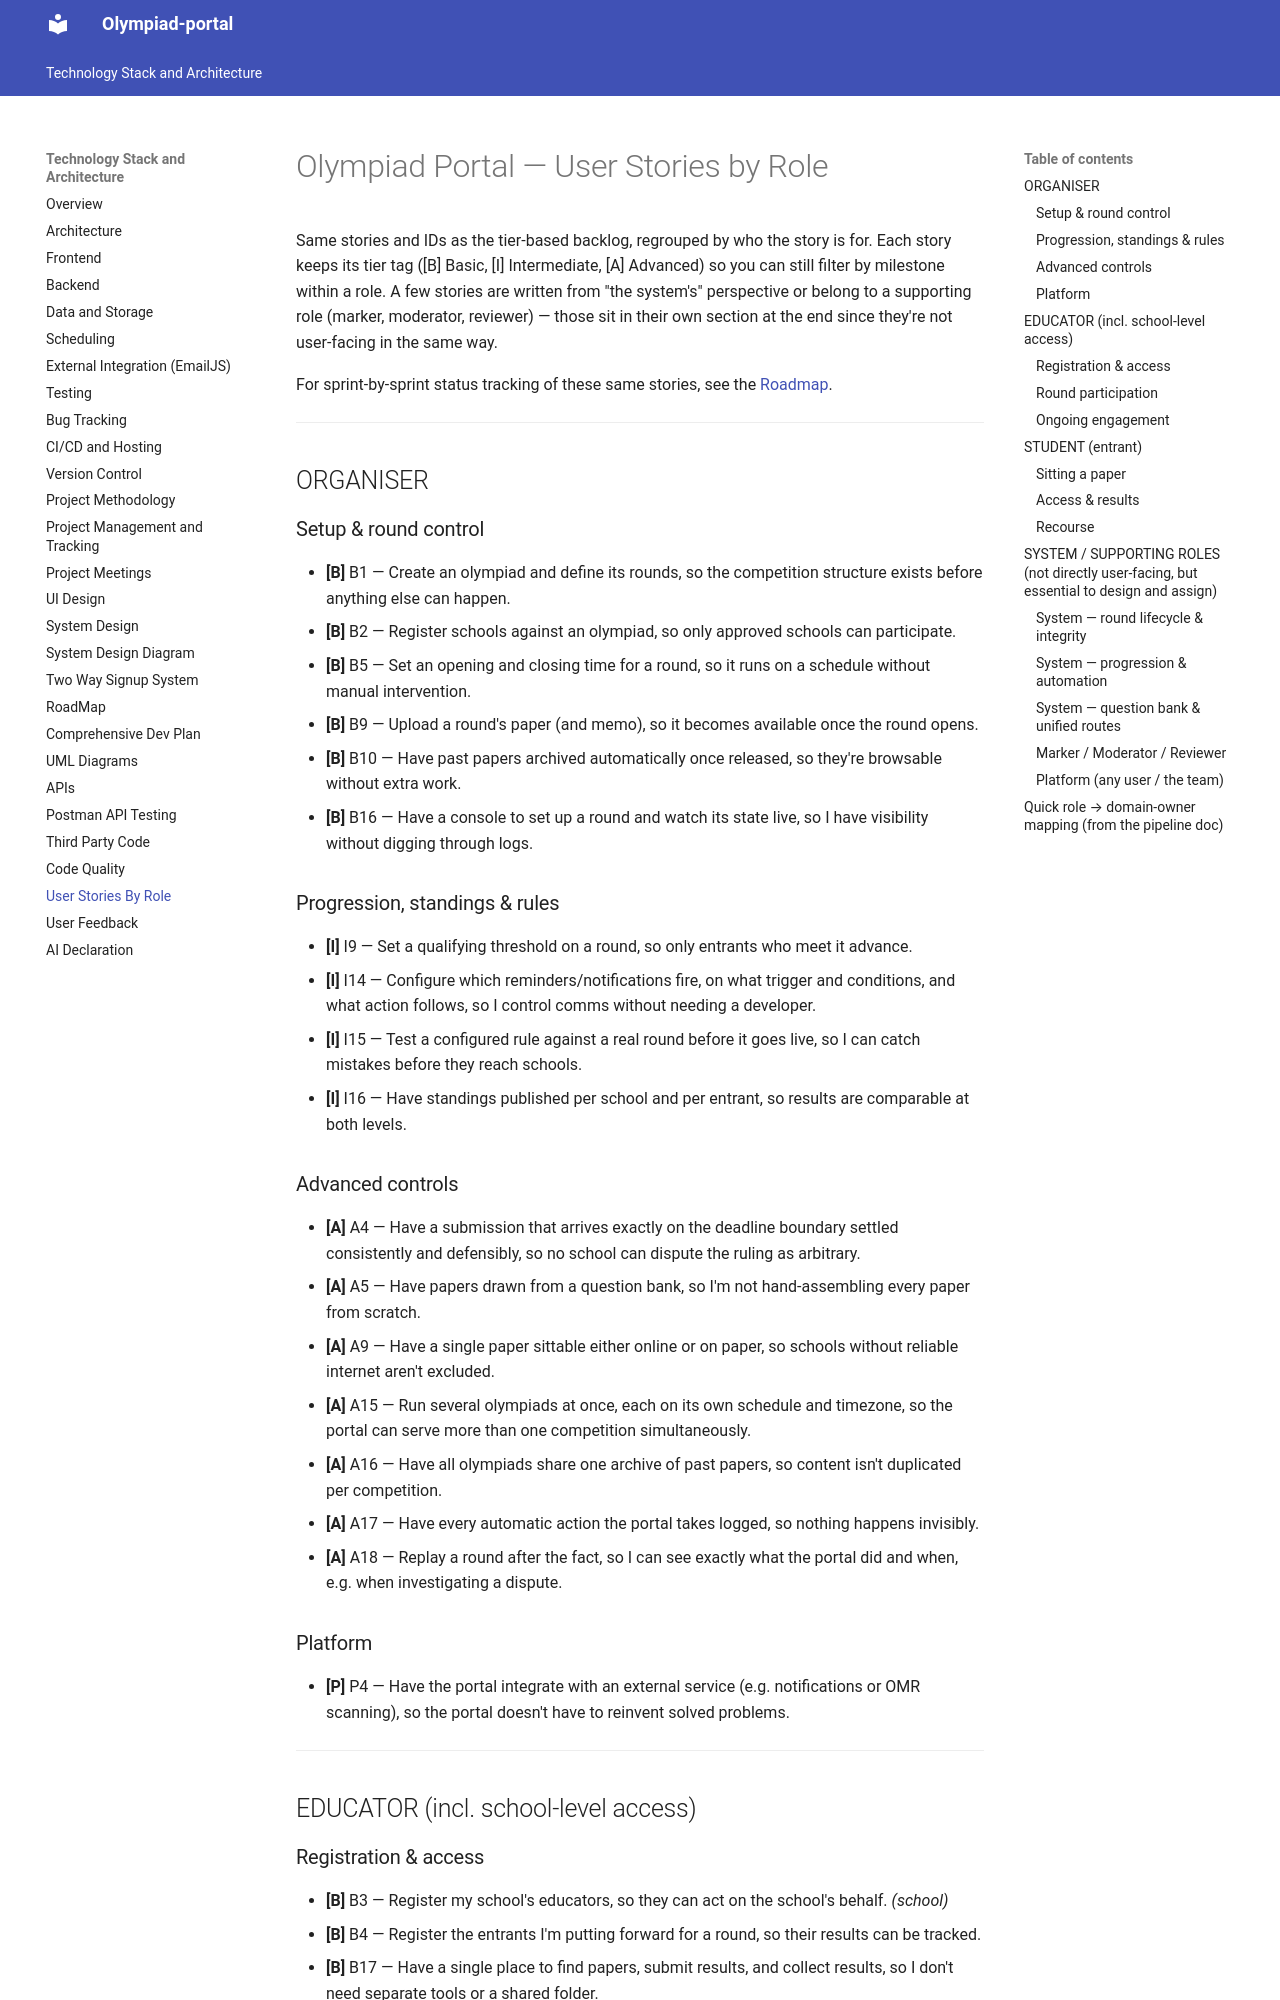

repository: 2846849/Olympiad-portal-documentation · page: user-stories-by-role/index.html · generator: mkdocs

# Olympiad Portal — User Stories by Role

Same stories and IDs as the tier-based backlog, regrouped by who the story is for. Each story keeps its tier tag ([B] Basic, [I] Intermediate, [A] Advanced) so you can still filter by milestone within a role. A few stories are written from "the system's" perspective or belong to a supporting role (marker, moderator, reviewer) — those sit in their own section at the end since they're not user-facing in the same way.

For sprint-by-sprint status tracking of these same stories, see the [Roadmap](roadmap.md).

---

## ORGANISER

### Setup & round control

- **[B]** B1 — Create an olympiad and define its rounds, so the competition structure exists before anything else can happen.
- **[B]** B2 — Register schools against an olympiad, so only approved schools can participate.
- **[B]** B5 — Set an opening and closing time for a round, so it runs on a schedule without manual intervention.
- **[B]** B9 — Upload a round's paper (and memo), so it becomes available once the round opens.
- **[B]** B10 — Have past papers archived automatically once released, so they're browsable without extra work.
- **[B]** B16 — Have a console to set up a round and watch its state live, so I have visibility without digging through logs.

### Progression, standings & rules

- **[I]** I9 — Set a qualifying threshold on a round, so only entrants who meet it advance.
- **[I]** I14 — Configure which reminders/notifications fire, on what trigger and conditions, and what action follows, so I control comms without needing a developer.
- **[I]** I15 — Test a configured rule against a real round before it goes live, so I can catch mistakes before they reach schools.
- **[I]** I16 — Have standings published per school and per entrant, so results are comparable at both levels.

### Advanced controls

- **[A]** A4 — Have a submission that arrives exactly on the deadline boundary settled consistently and defensibly, so no school can dispute the ruling as arbitrary.
- **[A]** A5 — Have papers drawn from a question bank, so I'm not hand-assembling every paper from scratch.
- **[A]** A9 — Have a single paper sittable either online or on paper, so schools without reliable internet aren't excluded.
- **[A]** A15 — Run several olympiads at once, each on its own schedule and timezone, so the portal can serve more than one competition simultaneously.
- **[A]** A16 — Have all olympiads share one archive of past papers, so content isn't duplicated per competition.
- **[A]** A17 — Have every automatic action the portal takes logged, so nothing happens invisibly.
- **[A]** A18 — Replay a round after the fact, so I can see exactly what the portal did and when, e.g. when investigating a dispute.

### Platform

- **[P]** P4 — Have the portal integrate with an external service (e.g. notifications or OMR scanning), so the portal doesn't have to reinvent solved problems.

---

## EDUCATOR (incl. school-level access)
